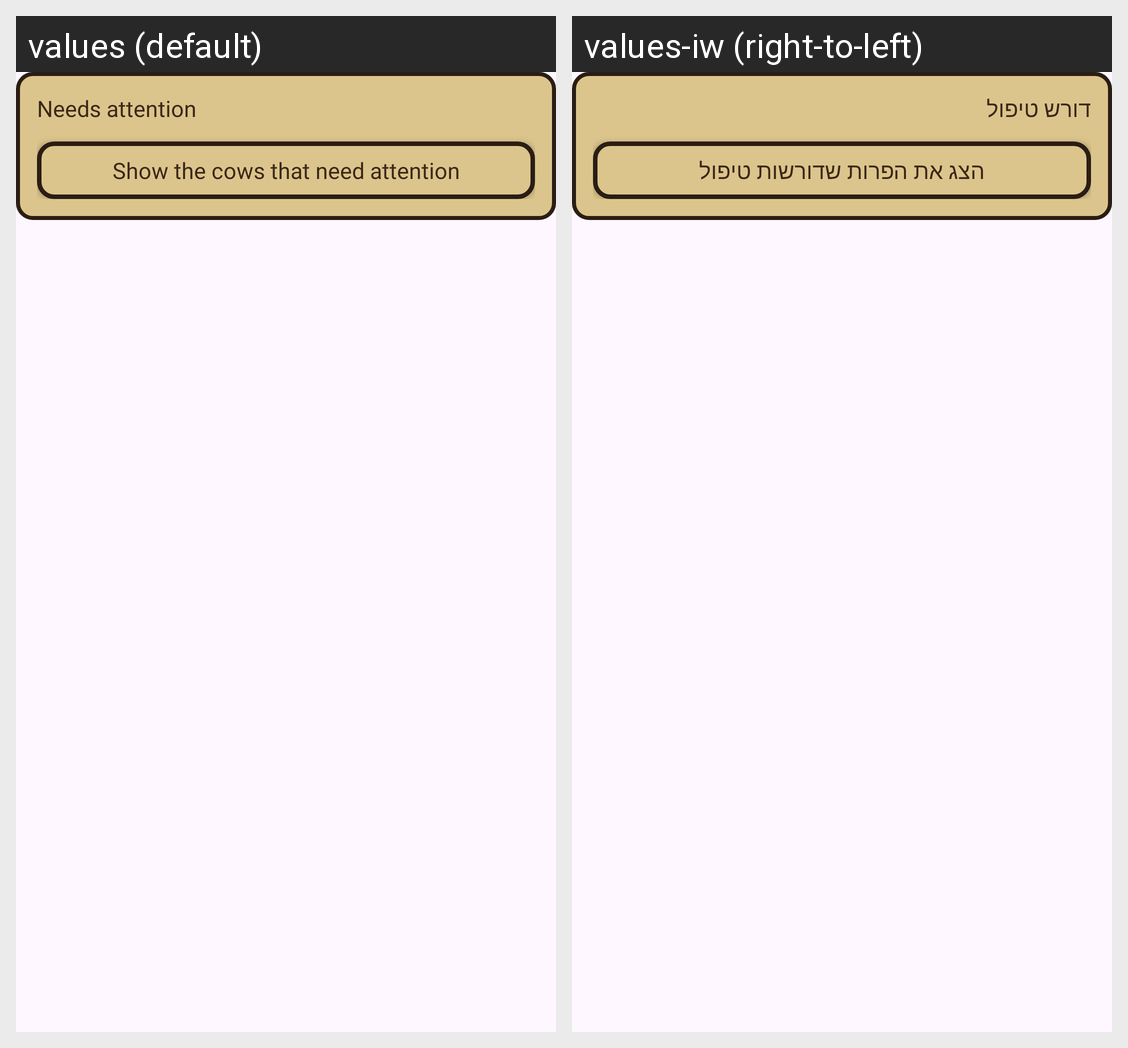

For this localized Android screen grid, give each drawn string resource with its value in every locale shown.
Android screen res/layout/view_summary_attention.xml rendered under 2 locales, left to right: values (default), values-iw (right-to-left). Device: Nexus 5 (rendered at 1080×1920; each locale shown at half size, 540×960, under a caption strip naming it); theme Theme.CowboyFriend.
Strings drawn on this screen, with the default value and each locale's value (text and hints the layout hard-codes, and strings that could not be matched under every locale, appear in the picture but are not listed):

summary_attention
  values: Needs attention
  values-iw: דורש טיפול

summary_show_attention
  values: Show the cows that need attention
  values-iw: הצג את הפרות שדורשות טיפול
